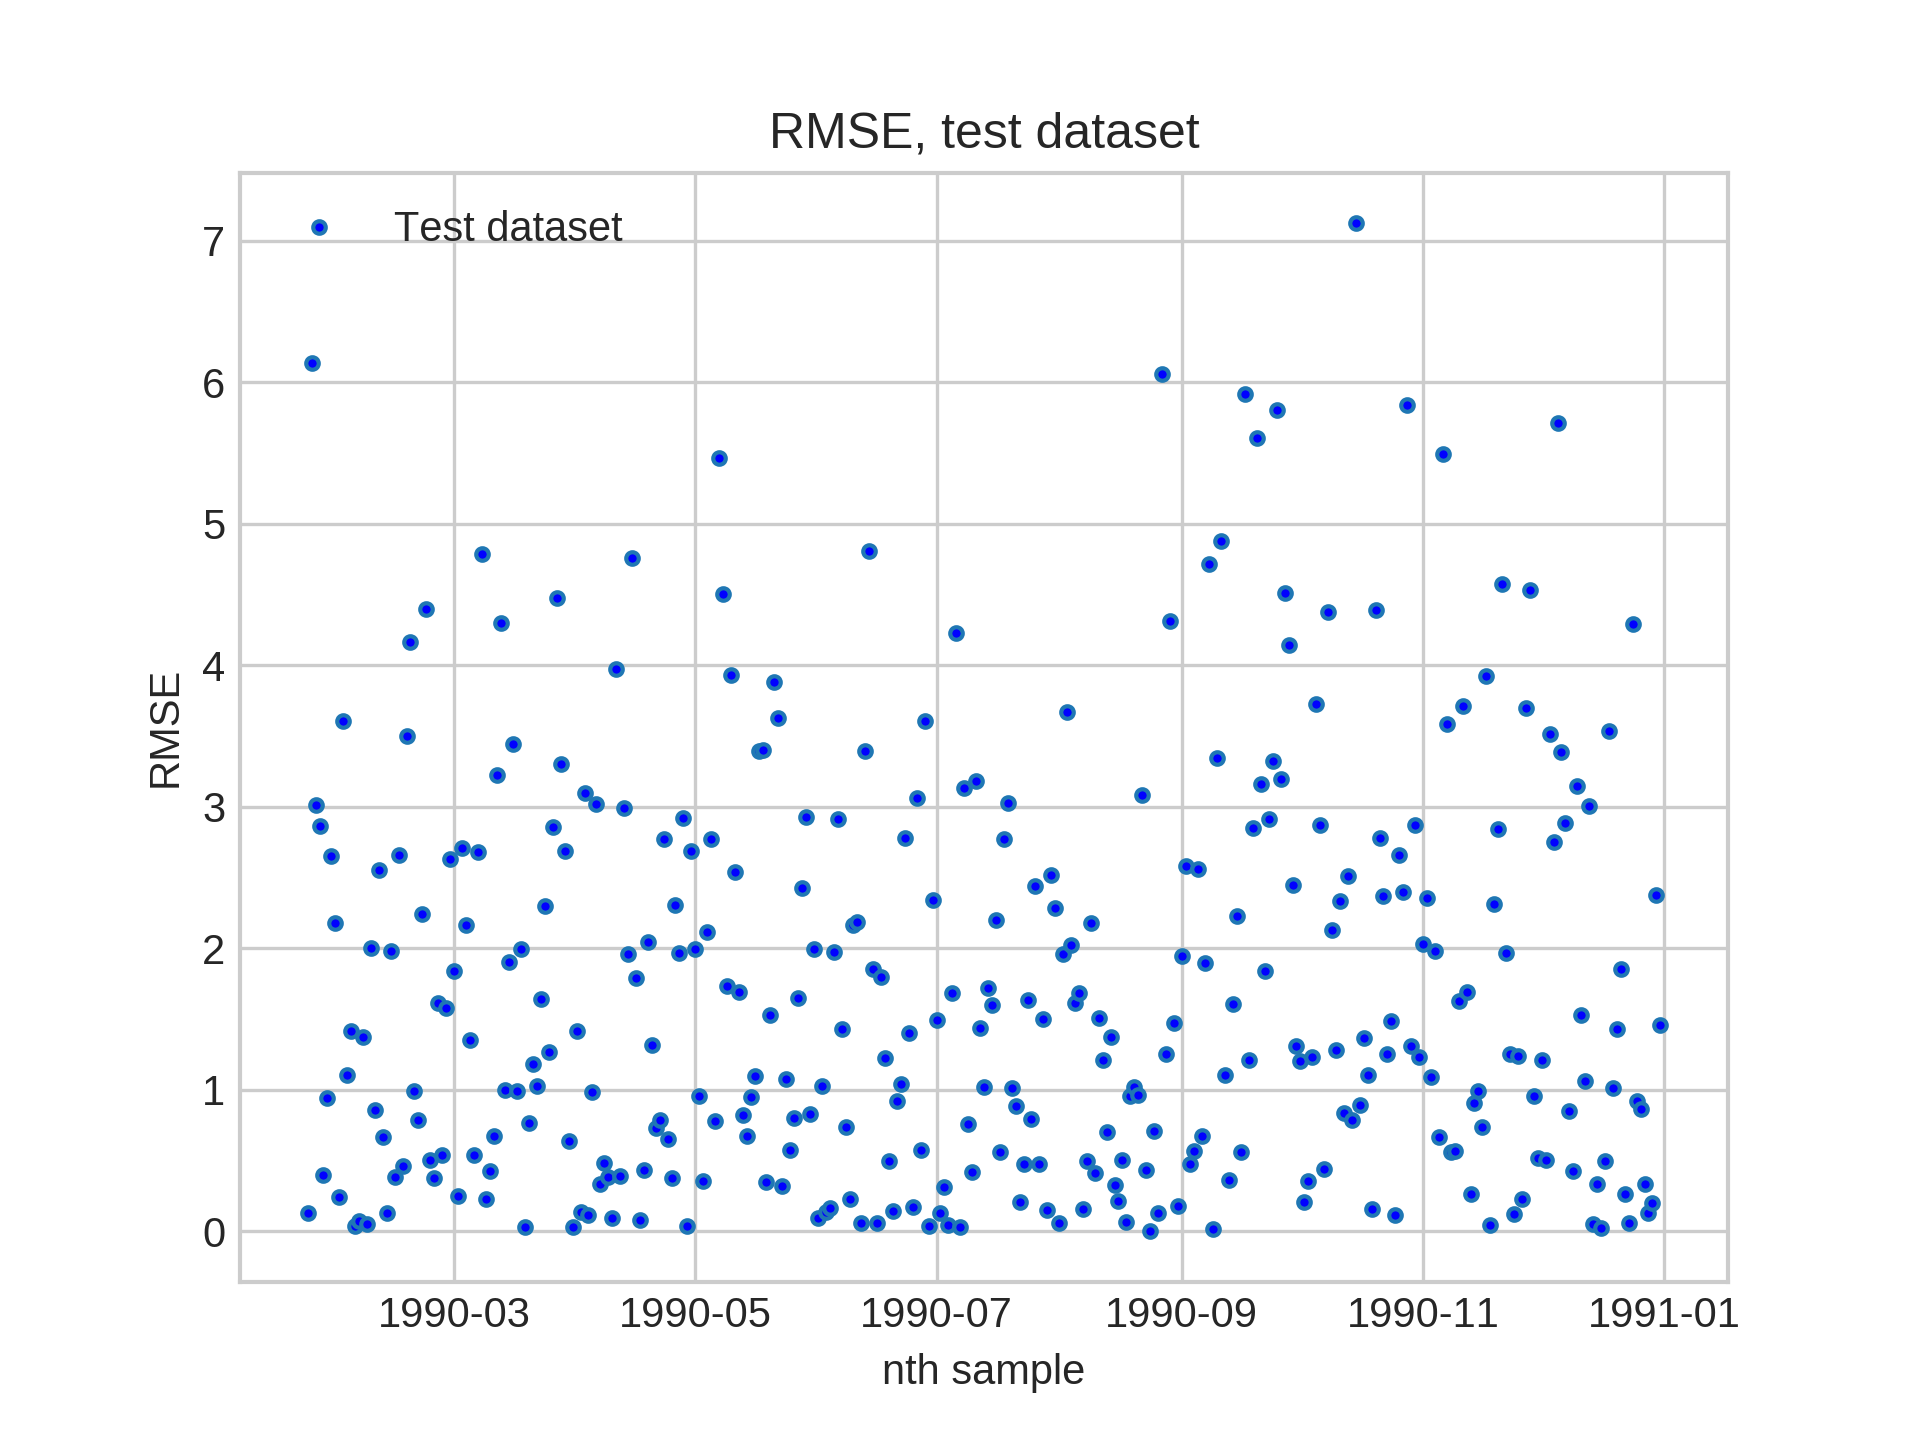

Data behind this chart, as committed beside it:
y, ŷ, e, erms
14.3, 14.43, -0.1304, 0.1304
20.5, 14.37, 6.134, 6.134
15.0, 18.01, -3.011, 3.011
17.1, 14.23, 2.867, 2.867
16.9, 16.5, 0.3958, 0.3958
16.9, 15.96, 0.9437, 0.9437
13.6, 16.25, -2.65, 2.65
16.4, 14.22, 2.183, 2.183
16.1, 16.35, -0.2467, 0.2467
12.0, 15.61, -3.605, 3.605
12.2, 13.31, -1.108, 1.108
14.8, 13.39, 1.414, 1.414
14.8, 14.84, -0.04044, 0.04044
14.4, 14.48, -0.07573, 0.07573
12.9, 14.28, -1.375, 1.375
13.4, 13.34, 0.05596, 0.05596
15.9, 13.9, 2.001, 2.001
16.1, 15.25, 0.8548, 0.8548
17.6, 15.05, 2.55, 2.55
15.6, 16.27, -0.6674, 0.6674
15.0, 14.87, 0.1317, 0.1317
13.0, 14.98, -1.984, 1.984
14.1, 13.72, 0.3816, 0.3816
17.3, 14.64, 2.661, 2.661
15.7, 16.16, -0.4605, 0.4605
18.6, 15.1, 3.504, 3.504
12.7, 16.86, -4.162, 4.162
14.0, 13.01, 0.9915, 0.9915
13.7, 14.49, -0.7898, 0.7898
16.3, 14.06, 2.239, 2.239
20.0, 15.61, 4.394, 4.394
17.0, 17.51, -0.5079, 0.5079
15.2, 15.58, -0.3806, 0.3806
16.5, 14.89, 1.614, 1.614
16.5, 15.96, 0.5433, 0.5433
17.3, 15.72, 1.575, 1.575
19.1, 16.47, 2.633, 2.633
19.3, 17.46, 1.838, 1.838
17.3, 17.55, -0.2498, 0.2498
19.0, 16.29, 2.706, 2.706
19.8, 17.63, 2.166, 2.166
19.3, 17.95, 1.354, 1.354
17.2, 17.74, -0.542, 0.542
14.2, 16.88, -2.683, 2.683
10.3, 15.09, -4.79, 4.79
13.0, 13.23, -0.2277, 0.2277
15.3, 14.87, 0.4301, 0.4301
15.0, 15.68, -0.6771, 0.6771
12.1, 15.32, -3.225, 3.225
9.2, 13.5, -4.297, 4.297
11.0, 12, -0.9981, 0.9981
15.0, 13.1, 1.903, 1.903
11.6, 15.04, -3.445, 3.445
11.6, 12.59, -0.992, 0.992
15.1, 13.1, 1.998, 1.998
15.0, 14.97, 0.03453, 0.03453
13.6, 14.36, -0.7646, 0.7646
12.5, 13.69, -1.185, 1.185
14.3, 13.28, 1.025, 1.025
16.0, 14.36, 1.64, 1.64
... 283 more rows
